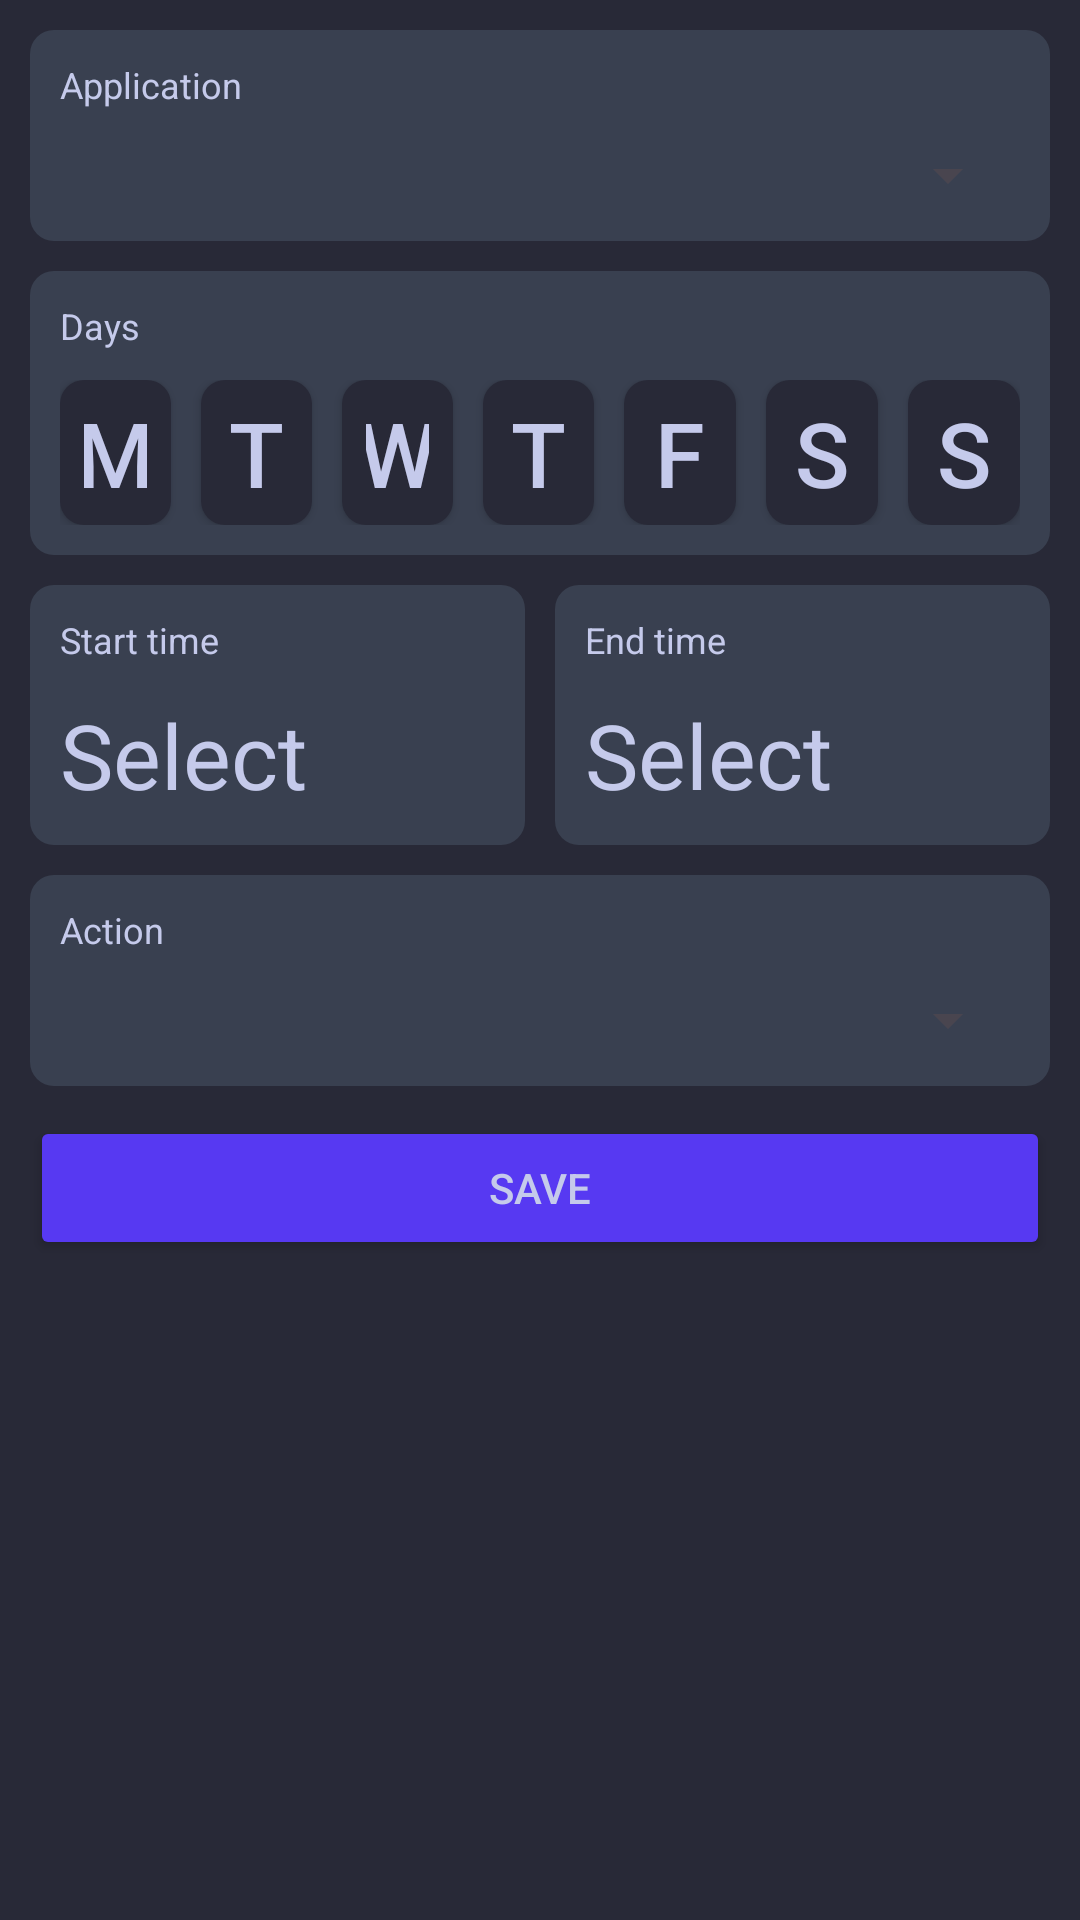

Here is an Android app screen rendered from its layout file. Give the layout XML and the strings, colors and styles it references.
<!-- AndroidManifest.xml: application theme Theme.Material3.Light -->
<!-- res/layout/app_configuration.xml -->
<?xml version="1.0" encoding="utf-8"?>
<LinearLayout xmlns:android="http://schemas.android.com/apk/res/android"
    android:id="@+id/root"
    android:layout_width="match_parent"
    android:layout_height="match_parent"
    android:background="@color/background"
    android:fitsSystemWindows="true"
    android:orientation="vertical">

    <LinearLayout
        android:layout_width="match_parent"
        android:layout_height="wrap_content"
        android:orientation="vertical"
        android:padding="@dimen/margins">

        <LinearLayout
            android:layout_width="match_parent"
            android:layout_height="wrap_content"
            android:background="@drawable/background"
            android:elevation="0dp"
            android:orientation="vertical"
            android:outlineProvider="none"
            android:padding="@dimen/margins">

            <TextView
                android:layout_width="match_parent"
                android:layout_height="wrap_content"
                android:layout_marginBottom="@dimen/margins"
                android:text="Application"
                android:textColor="@color/text_color"
                android:textSize="@dimen/text_size_small" />

            <Spinner
                android:id="@+id/spinnerApps"
                android:layout_width="match_parent"
                android:layout_height="wrap_content" />

        </LinearLayout>

        <View
            android:layout_width="0dp"
            android:layout_height="@dimen/margins" />

        <LinearLayout
            android:layout_width="match_parent"
            android:layout_height="wrap_content"
            android:background="@drawable/background"
            android:elevation="0dp"
            android:orientation="vertical"
            android:outlineProvider="none"
            android:padding="@dimen/margins">

            <TextView
                android:layout_width="match_parent"
                android:layout_height="wrap_content"
                android:layout_marginBottom="@dimen/margins"
                android:text="Days"
                android:textColor="@color/text_color"
                android:textSize="@dimen/text_size_small" />

            <LinearLayout
                android:layout_width="match_parent"
                android:layout_height="wrap_content"
                android:gravity="center"
                android:orientation="horizontal">

                <ToggleButton
                    android:id="@+id/btnMon"
                    android:layout_width="0dp"
                    android:layout_height="wrap_content"
                    android:layout_weight="1"
                    android:background="@drawable/toggle_day_selector"
                    android:textColor="@color/text_color"
                    android:textOff="M"
                    android:textOn="M"
                    android:textSize="@dimen/text_size_xlarge" />

                <View
                    android:layout_width="@dimen/margins"
                    android:layout_height="0dp" />

                <ToggleButton
                    android:id="@+id/btnTue"
                    android:layout_width="0dp"
                    android:layout_height="wrap_content"
                    android:layout_weight="1"
                    android:background="@drawable/toggle_day_selector"
                    android:textColor="@color/text_color"
                    android:textOff="T"
                    android:textOn="T"
                    android:textSize="@dimen/text_size_xlarge" />

                <View
                    android:layout_width="@dimen/margins"
                    android:layout_height="0dp" />

                <ToggleButton
                    android:id="@+id/btnWed"
                    android:layout_width="0dp"
                    android:layout_height="wrap_content"
                    android:layout_weight="1"
                    android:background="@drawable/toggle_day_selector"
                    android:textColor="@color/text_color"
                    android:textOff="W"
                    android:textOn="W"
                    android:textSize="@dimen/text_size_xlarge" />

                <View
                    android:layout_width="@dimen/margins"
                    android:layout_height="0dp" />

                <ToggleButton
                    android:id="@+id/btnThu"
                    android:layout_width="0dp"
                    android:layout_height="wrap_content"
                    android:layout_weight="1"
                    android:background="@drawable/toggle_day_selector"
                    android:textColor="@color/text_color"
                    android:textOff="T"
                    android:textOn="T"
                    android:textSize="@dimen/text_size_xlarge" />

                <View
                    android:layout_width="@dimen/margins"
                    android:layout_height="0dp" />

                <ToggleButton
                    android:id="@+id/btnFri"
                    android:layout_width="0dp"
                    android:layout_height="wrap_content"
                    android:layout_weight="1"
                    android:background="@drawable/toggle_day_selector"
                    android:textColor="@color/text_color"
                    android:textOff="F"
                    android:textOn="F"
                    android:textSize="@dimen/text_size_xlarge" />

                <View
                    android:layout_width="@dimen/margins"
                    android:layout_height="0dp" />

                <ToggleButton
                    android:id="@+id/btnSat"
                    android:layout_width="0dp"
                    android:layout_height="wrap_content"
                    android:layout_weight="1"
                    android:background="@drawable/toggle_day_selector"
                    android:textColor="@color/text_color"
                    android:textOff="S"
                    android:textOn="S"
                    android:textSize="@dimen/text_size_xlarge" />

                <View
                    android:layout_width="@dimen/margins"
                    android:layout_height="0dp" />

                <ToggleButton
                    android:id="@+id/btnSun"
                    android:layout_width="0dp"
                    android:layout_height="wrap_content"
                    android:layout_weight="1"
                    android:background="@drawable/toggle_day_selector"
                    android:textColor="@color/text_color"
                    android:textOff="S"
                    android:textOn="S"
                    android:textSize="@dimen/text_size_xlarge" />

            </LinearLayout>

        </LinearLayout>

        <View
            android:layout_width="0dp"
            android:layout_height="@dimen/margins" />

        <LinearLayout
            android:layout_width="match_parent"
            android:layout_height="wrap_content"
            android:baselineAligned="false"
            android:orientation="horizontal">

            <LinearLayout
                android:layout_width="0dp"
                android:layout_height="wrap_content"
                android:layout_weight="1"
                android:background="@drawable/background"
                android:elevation="0dp"
                android:orientation="vertical"
                android:outlineProvider="none"
                android:padding="@dimen/margins">

                <TextView
                    android:layout_width="match_parent"
                    android:layout_height="wrap_content"
                    android:layout_marginBottom="@dimen/margins"
                    android:text="Start time"
                    android:textColor="@color/text_color"
                    android:textSize="@dimen/text_size_small" />

                <TextView
                    android:id="@+id/txtStartTime"
                    android:layout_width="match_parent"
                    android:layout_height="wrap_content"
                    android:text="Select"
                    android:textColor="@color/text_color"
                    android:textSize="@dimen/text_size_xlarge" />

            </LinearLayout>

            <View
                android:layout_width="@dimen/margins"
                android:layout_height="0dp" />

            <LinearLayout
                android:layout_width="0dp"
                android:layout_height="wrap_content"
                android:layout_weight="1"
                android:background="@drawable/background"
                android:elevation="0dp"
                android:orientation="vertical"
                android:outlineProvider="none"
                android:padding="@dimen/margins">

                <TextView
                    android:layout_width="match_parent"
                    android:layout_height="wrap_content"
                    android:layout_marginBottom="@dimen/margins"
                    android:text="End time"
                    android:textColor="@color/text_color"
                    android:textSize="@dimen/text_size_small" />

                <TextView
                    android:id="@+id/txtEndTime"
                    android:layout_width="match_parent"
                    android:layout_height="wrap_content"
                    android:text="Select"
                    android:textColor="@color/text_color"
                    android:textSize="@dimen/text_size_xlarge" />

            </LinearLayout>

        </LinearLayout>

        <View
            android:layout_width="0dp"
            android:layout_height="@dimen/margins" />

        <LinearLayout
            android:layout_width="match_parent"
            android:layout_height="wrap_content"
            android:background="@drawable/background"
            android:elevation="0dp"
            android:orientation="vertical"
            android:outlineProvider="none"
            android:padding="@dimen/margins">

            <TextView
                android:layout_width="match_parent"
                android:layout_height="wrap_content"
                android:layout_marginBottom="@dimen/margins"
                android:text="Action"
                android:textColor="@color/text_color"
                android:textSize="@dimen/text_size_small" />

            <Spinner
                android:id="@+id/spinnerAction"
                android:layout_width="match_parent"
                android:layout_height="wrap_content" />

        </LinearLayout>

        <View
            android:layout_width="0dp"
            android:layout_height="@dimen/margins" />

        <Button
            android:id="@+id/btnSave"
            android:layout_width="match_parent"
            android:layout_height="wrap_content"
            android:backgroundTint="@color/primary"
            android:text="Save"
            android:textColor="@color/text_color" />

    </LinearLayout>

</LinearLayout>
<!-- resources referenced by this layout -->
<resources>
  <color name="background">#282937</color>
  <color name="primary">#5739F2</color>
  <color name="text_color">#C5CAEB</color>
  <dimen name="margins">10dp</dimen>
  <dimen name="text_size_small">12sp</dimen>
  <dimen name="text_size_xlarge">30sp</dimen>
  <!-- drawable background (drawable) -->
  <?xml version="1.0" encoding="utf-8"?>
  <shape xmlns:android="http://schemas.android.com/apk/res/android"
      android:shape="rectangle">
  
      <solid android:color="@color/item_background" />
  
      <corners android:radius="8dp" />
  
      <padding
          android:bottom="@dimen/margins"
          android:left="@dimen/margins"
          android:right="@dimen/margins"
          android:top="@dimen/margins" />
  </shape>
  <!-- drawable toggle_day_selector (drawable) -->
  <selector xmlns:android="http://schemas.android.com/apk/res/android">
      
      <item android:state_checked="true">
          <shape android:shape="rectangle">
              <solid android:color="@color/primary"/>
              <corners android:radius="8dp"/>
              <padding android:left="8dp" android:top="4dp" android:right="8dp" android:bottom="4dp"/>
          </shape>
      </item>
  
      
      <item>
          <shape android:shape="rectangle">
              <solid android:color="@color/background"/>
              <corners android:radius="8dp"/>
              <padding android:left="8dp" android:top="4dp" android:right="8dp" android:bottom="4dp"/>
          </shape>
      </item>
  </selector>
  <color name="item_background">#394050</color>
</resources>
